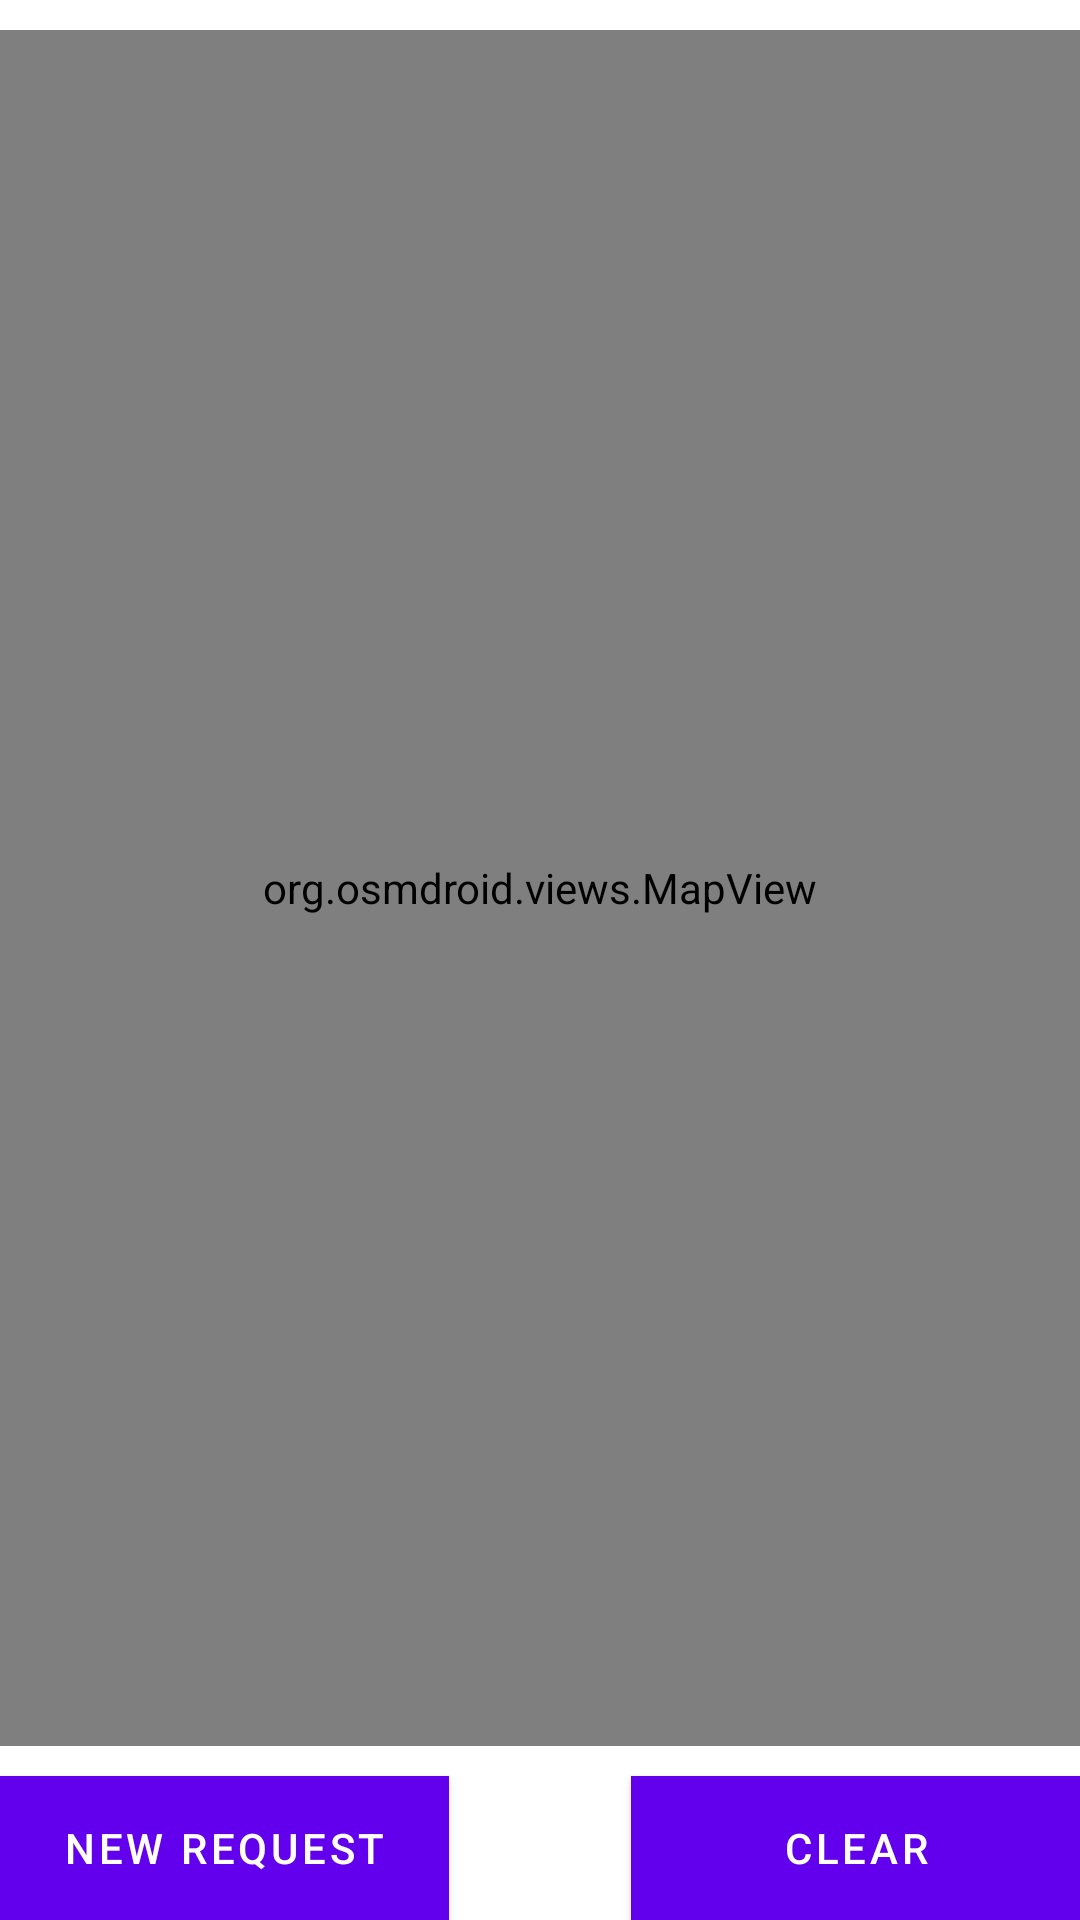

Android layout source for this screen:
<!-- AndroidManifest.xml: application theme AppTheme -->
<!-- res/layout/content_main.xml -->
<?xml version="1.0" encoding="utf-8"?>
<RelativeLayout xmlns:android="http://schemas.android.com/apk/res/android"
    xmlns:app="http://schemas.android.com/apk/res-auto"
    xmlns:tools="http://schemas.android.com/tools"
    android:id="@+id/content_main"
    android:layout_width="match_parent"
    android:layout_height="match_parent"
    android:paddingBottom="@dimen/activity_vertical_margin"
    android:paddingLeft="@dimen/activity_horizontal_margin"
    android:paddingRight="@dimen/activity_horizontal_margin"
    android:paddingTop="@dimen/activity_vertical_margin"
    app:layout_behavior="@string/appbar_scrolling_view_behavior"
    tools:context="com.youber.cmput301f16t15.youber.gui.MainActivity"
    tools:showIn="@layout/activity_main">

    <View
        android:id="@+id/centerDummyView"
        android:layout_width="0dp"
        android:layout_height="0dp"
        android:layout_centerInParent="true" />

    <org.osmdroid.views.MapView android:id="@+id/map"
        android:layout_width="match_parent"
        android:layout_height="match_parent"
        android:layout_marginTop="10dp"
        android:layout_marginBottom="10dp"
        android:layout_above="@+id/newRequestButton"
        android:enabled= "true"
        android:clickable = "true"
        />

    <Button
        android:id="@+id/newRequestButton"
        android:layout_width="150dp"
        android:layout_height="wrap_content"
        android:layout_alignParentBottom="true"
        android:text="@string/new_request_btn"
        android:background="@color/lightGreen"
        android:textColor="@android:color/white"
        android:onClick="onNewRequestBtnClick" />

    <Button
        android:text="Clear"
        android:layout_width="150dp"
        android:layout_height="wrap_content"
        android:layout_alignParentBottom="true"
        android:layout_alignParentEnd="true"
        android:id="@+id/clear_button"
        android:onClick="clearMap"
        android:background="@color/lightGreen"
        android:textColor="@android:color/white"
        />

</RelativeLayout>
<!-- res/layout/activity_main.xml (included above) -->
<?xml version="1.0" encoding="utf-8"?>
<android.support.design.widget.CoordinatorLayout xmlns:android="http://schemas.android.com/apk/res/android"
    xmlns:app="http://schemas.android.com/apk/res-auto"
    xmlns:tools="http://schemas.android.com/tools"
    android:layout_width="match_parent"
    android:layout_height="match_parent"
    android:fitsSystemWindows="true"
    android:theme="@android:style/Theme.Holo"
    tools:context="com.youber.cmput301f16t15.youber.gui.MainActivity"
    android:id="@+id/map_activity">

    <android.support.design.widget.AppBarLayout
        android:layout_width="match_parent"
        android:layout_height="wrap_content"
        android:theme="@style/AppTheme.AppBarOverlay">

        <android.support.v7.widget.Toolbar
            android:id="@+id/toolbar"
            android:layout_width="match_parent"
            android:layout_height="?attr/actionBarSize"
            android:background="@color/lightGreen"
            app:popupTheme="@style/AppTheme.PopupOverlay" />

    </android.support.design.widget.AppBarLayout>

    <include layout="@layout/content_main" />

</android.support.design.widget.CoordinatorLayout>
<!-- resources referenced by this layout -->
<resources>
  <color name="lightGreen">#ADD4CE</color>
  <string name="new_request_btn">New Request</string>
  <style name="AppTheme.AppBarOverlay" parent="ThemeOverlay.AppCompat.Dark.ActionBar" />
  <style name="AppTheme.PopupOverlay" parent="ThemeOverlay.AppCompat.Light" />
</resources>
